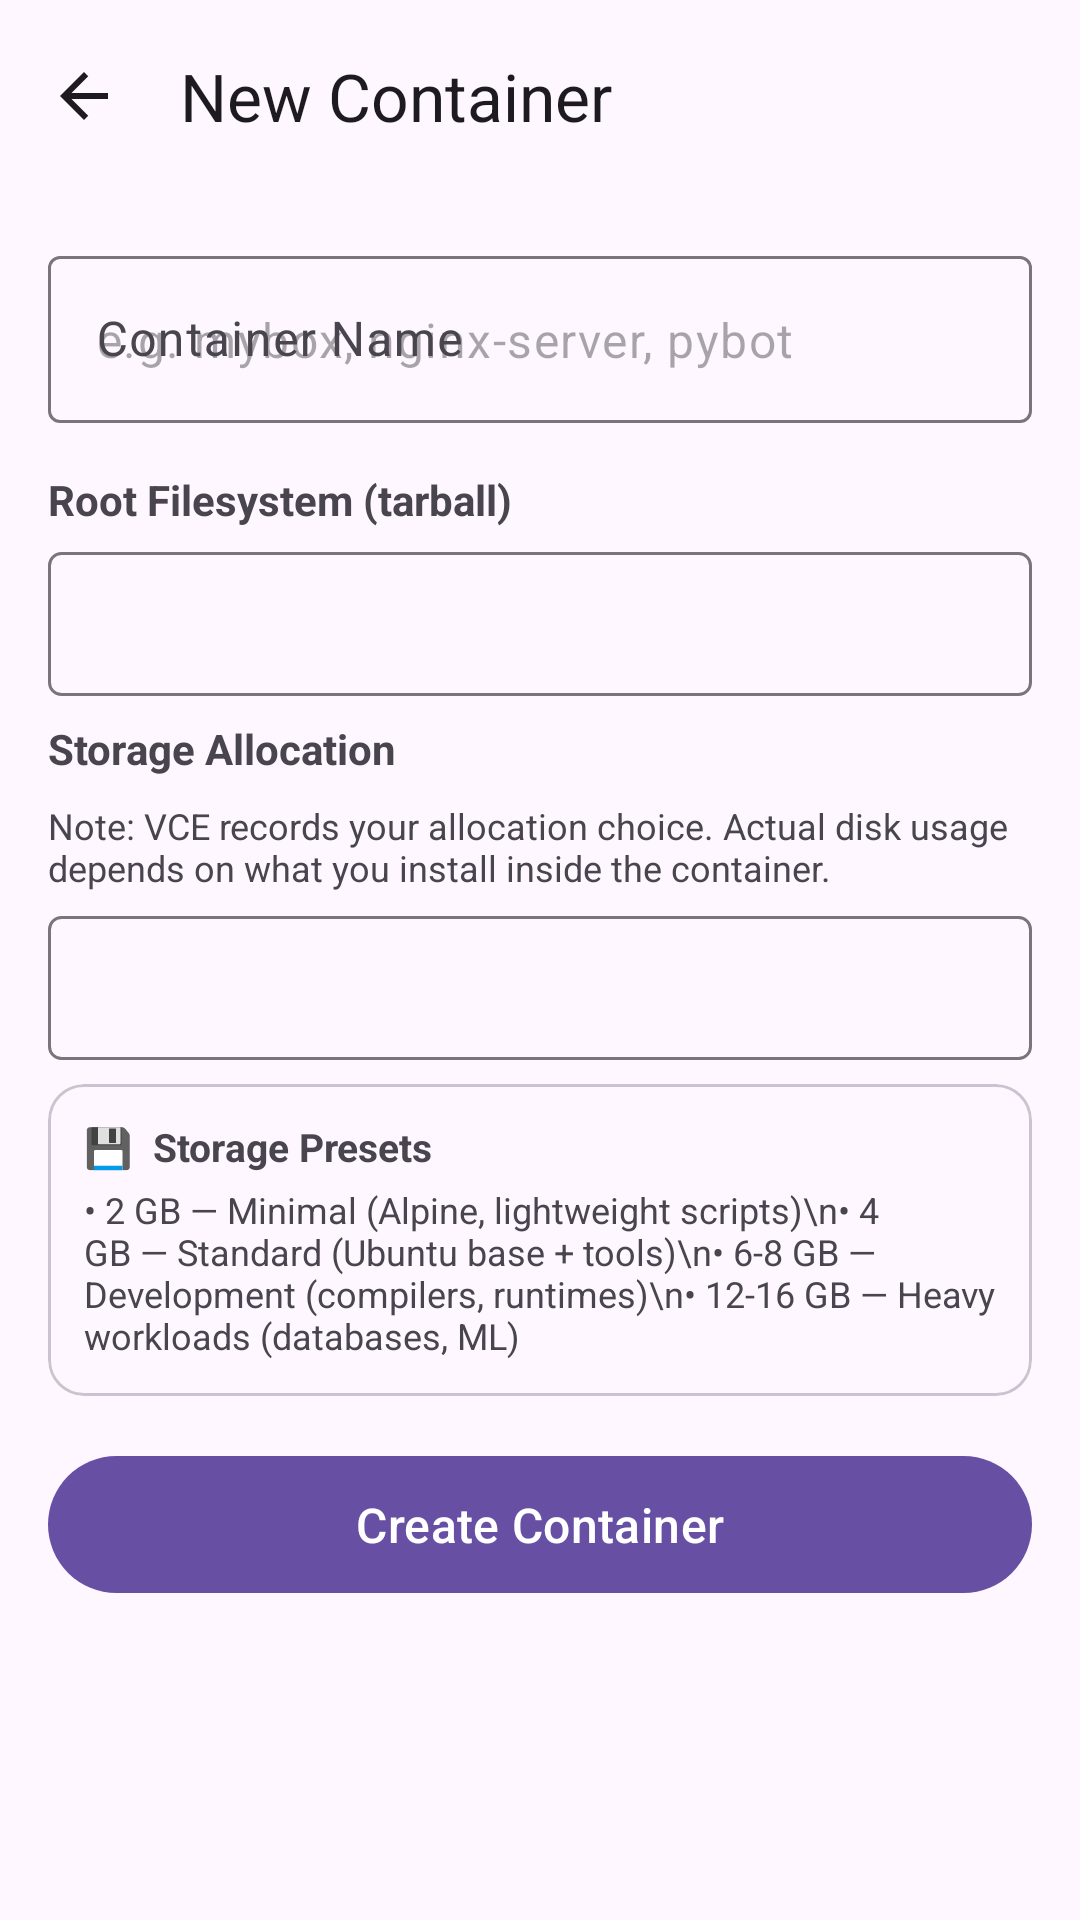

Produce the Android XML layout that renders to this screen, including the resource entries it uses.
<!-- AndroidManifest.xml: application theme Theme.VCEManager -->
<!-- res/layout/fragment_create_container.xml -->
<?xml version="1.0" encoding="utf-8"?>
<LinearLayout xmlns:android="http://schemas.android.com/apk/res/android"
    xmlns:app="http://schemas.android.com/apk/res-auto"
    android:layout_width="match_parent" android:layout_height="match_parent"
    android:orientation="vertical">

    <androidx.appcompat.widget.Toolbar
        android:id="@+id/toolbar"
        android:layout_width="match_parent" android:layout_height="?attr/actionBarSize"
        android:background="?attr/colorSurface"
        app:title="New Container"
        app:navigationIcon="@drawable/ic_back"/>

    <ScrollView android:layout_width="match_parent" android:layout_height="0dp"
        android:layout_weight="1">
        <LinearLayout android:layout_width="match_parent" android:layout_height="wrap_content"
            android:orientation="vertical" android:padding="16dp">

            
            <com.google.android.material.textfield.TextInputLayout
                android:layout_width="match_parent" android:layout_height="wrap_content"
                android:hint="Container Name"
                style="@style/Widget.Material3.TextInputLayout.OutlinedBox"
                android:layout_marginBottom="16dp">
                <com.google.android.material.textfield.TextInputEditText
                    android:id="@+id/editName"
                    android:layout_width="match_parent" android:layout_height="wrap_content"
                    android:hint="e.g. mybox, nginx-server, pybot"/>
            </com.google.android.material.textfield.TextInputLayout>

            
            <TextView android:text="Root Filesystem (tarball)"
                android:textStyle="bold" android:textSize="14sp"
                android:layout_width="wrap_content" android:layout_height="wrap_content"
                android:layout_marginBottom="8dp"/>

            <Spinner android:id="@+id/spinnerRootfs"
                android:layout_width="match_parent" android:layout_height="48dp"
                android:layout_marginBottom="8dp"
                android:background="@drawable/spinner_bg"/>

            <com.google.android.material.textfield.TextInputLayout
                android:id="@+id/layoutCustomRootfs"
                android:layout_width="match_parent" android:layout_height="wrap_content"
                android:hint="Custom rootfs path"
                style="@style/Widget.Material3.TextInputLayout.OutlinedBox"
                android:layout_marginBottom="16dp"
                android:visibility="gone">
                <com.google.android.material.textfield.TextInputEditText
                    android:id="@+id/editCustomRootfs"
                    android:layout_width="match_parent" android:layout_height="wrap_content"
                    android:hint="/data/local/tmp/rootfs.tar.gz"/>
            </com.google.android.material.textfield.TextInputLayout>

            
            <TextView android:text="Storage Allocation"
                android:textStyle="bold" android:textSize="14sp"
                android:layout_width="wrap_content" android:layout_height="wrap_content"
                android:layout_marginBottom="8dp"/>

            <TextView android:text="Note: VCE records your allocation choice. Actual disk usage depends on what you install inside the container."
                android:textSize="12sp" android:textColor="?attr/colorOnSurfaceVariant"
                android:layout_width="match_parent" android:layout_height="wrap_content"
                android:layout_marginBottom="8dp"/>

            <Spinner android:id="@+id/spinnerStorage"
                android:layout_width="match_parent" android:layout_height="48dp"
                android:layout_marginBottom="8dp"
                android:background="@drawable/spinner_bg"/>

            <com.google.android.material.textfield.TextInputLayout
                android:id="@+id/layoutCustomStorage"
                android:layout_width="match_parent" android:layout_height="wrap_content"
                android:hint="Custom size in GB"
                style="@style/Widget.Material3.TextInputLayout.OutlinedBox"
                android:layout_marginBottom="16dp"
                android:visibility="gone">
                <com.google.android.material.textfield.TextInputEditText
                    android:id="@+id/editCustomStorageGb"
                    android:layout_width="match_parent" android:layout_height="wrap_content"
                    android:hint="e.g. 10 (for 10 GB)"
                    android:inputType="numberDecimal"/>
            </com.google.android.material.textfield.TextInputLayout>

            
            <com.google.android.material.card.MaterialCardView
                android:layout_width="match_parent" android:layout_height="wrap_content"
                android:layout_marginBottom="16dp">
                <LinearLayout android:layout_width="match_parent" android:layout_height="wrap_content"
                    android:orientation="vertical" android:padding="12dp">
                    <TextView android:text="💾  Storage Presets"
                        android:textStyle="bold" android:textSize="13sp"
                        android:layout_width="wrap_content" android:layout_height="wrap_content"
                        android:layout_marginBottom="4dp"/>
                    <TextView android:text="• 2 GB — Minimal (Alpine, lightweight scripts)\n• 4 GB — Standard (Ubuntu base + tools)\n• 6-8 GB — Development (compilers, runtimes)\n• 12-16 GB — Heavy workloads (databases, ML)"
                        android:textSize="12sp" android:textColor="?attr/colorOnSurfaceVariant"
                        android:layout_width="match_parent" android:layout_height="wrap_content"/>
                </LinearLayout>
            </com.google.android.material.card.MaterialCardView>

            
            <com.google.android.material.button.MaterialButton
                android:id="@+id/btnCreate"
                android:layout_width="match_parent" android:layout_height="wrap_content"
                android:text="Create Container"
                android:textSize="16sp"
                android:paddingVertical="12dp"/>

        </LinearLayout>
    </ScrollView>
</LinearLayout>
<!-- resources referenced by this layout -->
<resources>
  <!-- drawable ic_back (drawable) -->
  <?xml version="1.0" encoding="utf-8"?>
  <vector xmlns:android="http://schemas.android.com/apk/res/android"
      android:width="24dp" android:height="24dp" android:viewportWidth="24" android:viewportHeight="24">
      <path android:fillColor="?attr/colorOnSurface"
          android:pathData="M20,11H7.83l5.59,-5.59L12,4l-8,8 8,8 1.41,-1.41L7.83,13H20v-2z"/>
  </vector>
  <!-- drawable spinner_bg (drawable) -->
  <?xml version="1.0" encoding="utf-8"?>
  <shape xmlns:android="http://schemas.android.com/apk/res/android">
      <solid android:color="@android:color/transparent"/>
      <stroke android:width="1dp" android:color="?attr/colorOutline"/>
      <corners android:radius="4dp"/>
      <padding android:left="8dp" android:right="8dp" android:top="4dp" android:bottom="4dp"/>
  </shape>
  <style name="Theme.VCEManager" parent="Base.Theme.VCEManager" />
  <style name="Base.Theme.VCEManager" parent="Theme.Material3.DayNight.NoActionBar">
          
          
      </style>
</resources>
